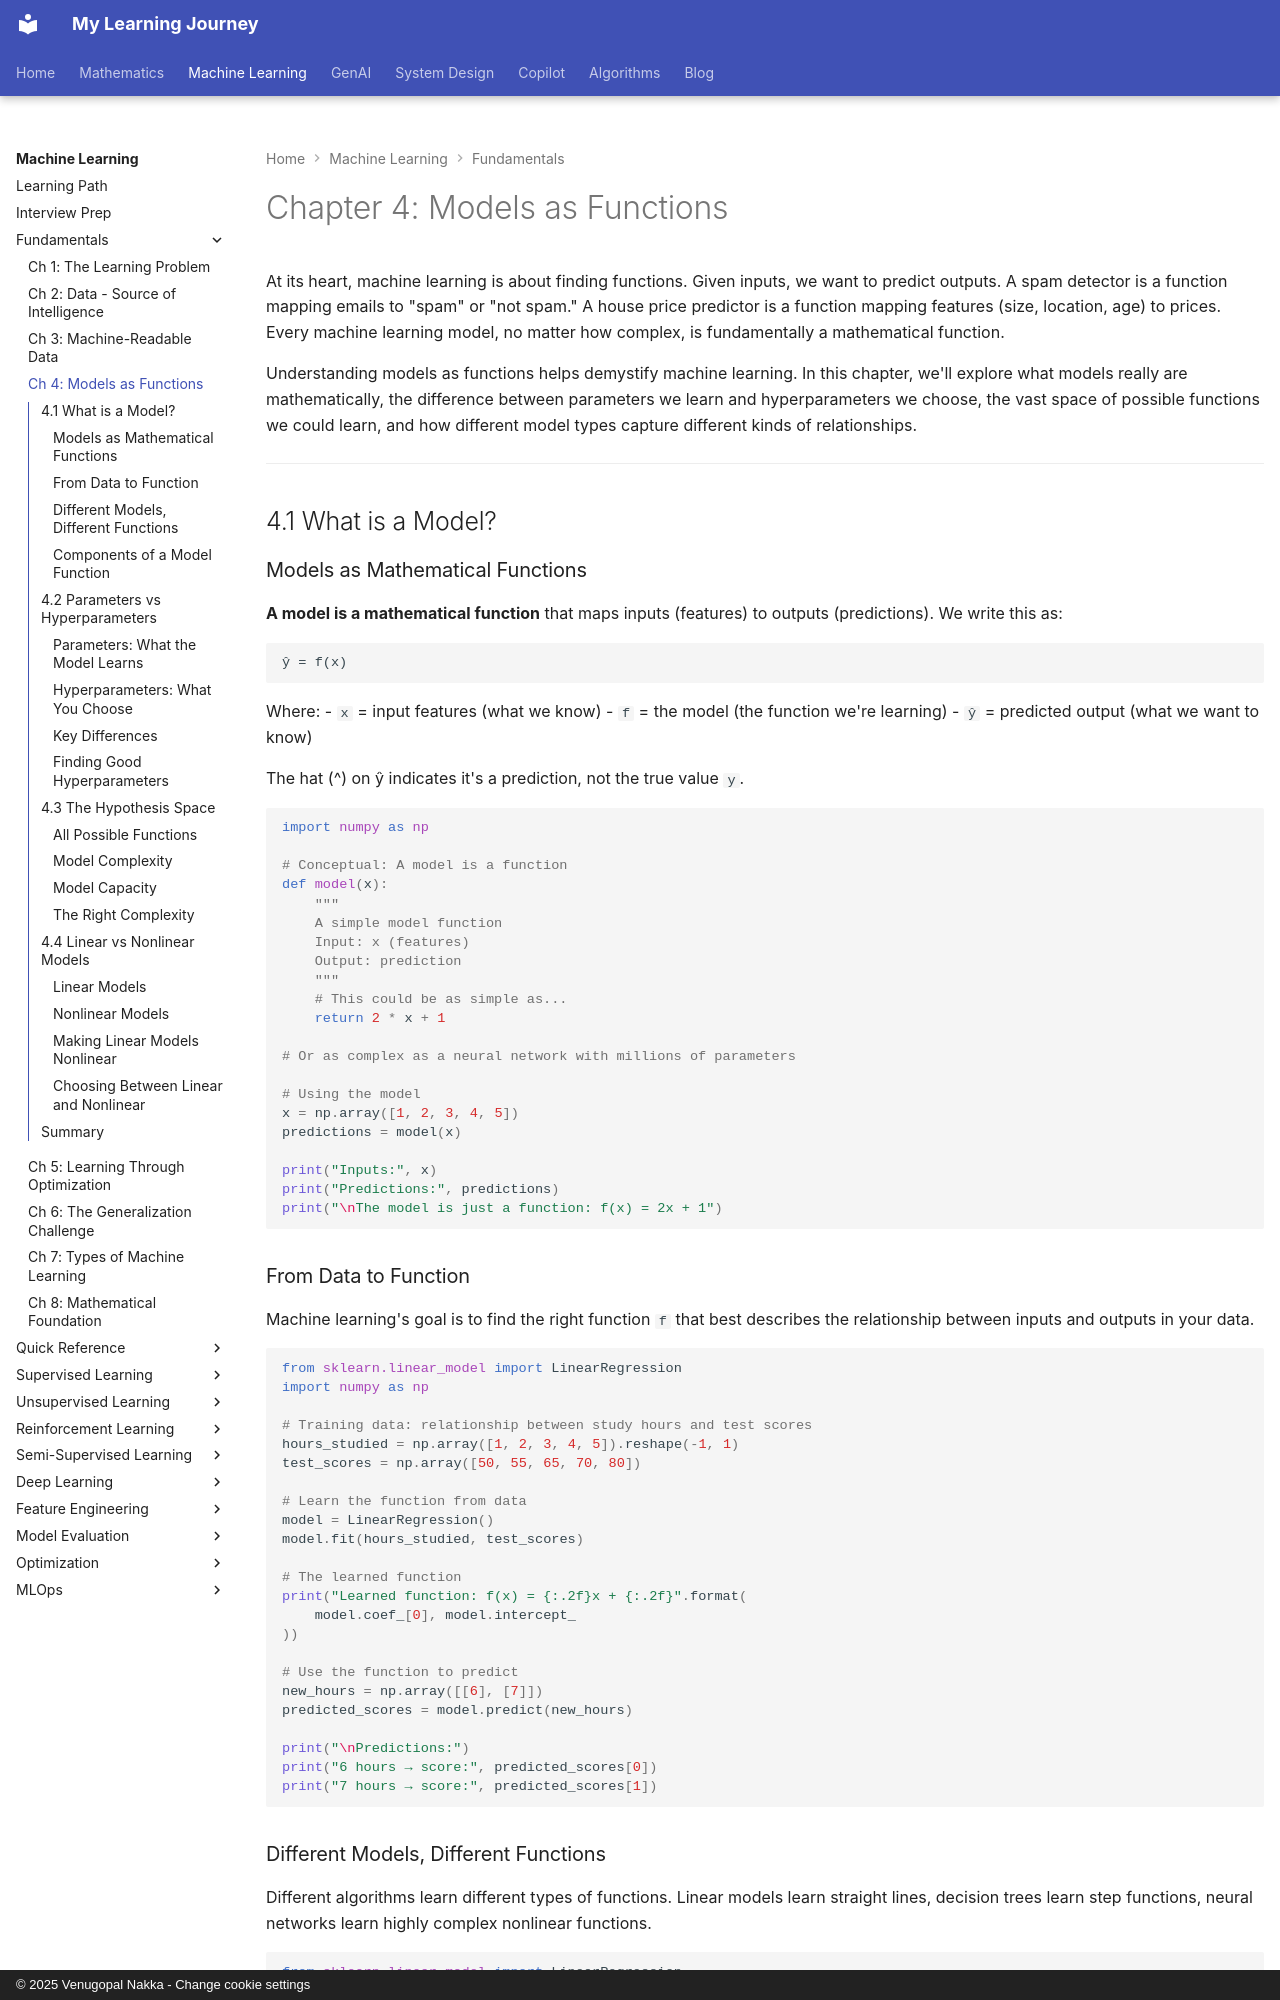

repository: nvgr-GenAI/my-learning · page: ml/fundamentals/04-models-as-functions/index.html · generator: mkdocs · copyright: © 2025 Venugopal Nakka - Change cookie settings

# Chapter 4: Models as Functions

At its heart, machine learning is about finding functions. Given inputs, we want to predict outputs. A spam detector is a function mapping emails to "spam" or "not spam." A house price predictor is a function mapping features (size, location, age) to prices. Every machine learning model, no matter how complex, is fundamentally a mathematical function.

Understanding models as functions helps demystify machine learning. In this chapter, we'll explore what models really are mathematically, the difference between parameters we learn and hyperparameters we choose, the vast space of possible functions we could learn, and how different model types capture different kinds of relationships.

---

## 4.1 What is a Model?

### Models as Mathematical Functions

**A model is a mathematical function** that maps inputs (features) to outputs (predictions). We write this as:

```text
ŷ = f(x)
```

Where:
- `x` = input features (what we know)
- `f` = the model (the function we're learning)
- `ŷ` = predicted output (what we want to know)

The hat (^) on ŷ indicates it's a prediction, not the true value `y`.

```python
import numpy as np

# Conceptual: A model is a function
def model(x):
    """
    A simple model function
    Input: x (features)
    Output: prediction
    """
    # This could be as simple as...
    return 2 * x + 1

# Or as complex as a neural network with millions of parameters

# Using the model
x = np.array([1, 2, 3, 4, 5])
predictions = model(x)

print("Inputs:", x)
print("Predictions:", predictions)
print("\nThe model is just a function: f(x) = 2x + 1")
```

### From Data to Function

Machine learning's goal is to find the right function `f` that best describes the relationship between inputs and outputs in your data.

```python
from sklearn.linear_model import LinearRegression
import numpy as np

# Training data: relationship between study hours and test scores
hours_studied = np.array([1, 2, 3, 4, 5]).reshape(-1, 1)
test_scores = np.array([50, 55, 65, 70, 80])

# Learn the function from data
model = LinearRegression()
model.fit(hours_studied, test_scores)

# The learned function
print("Learned function: f(x) = {:.2f}x + {:.2f}".format(
    model.coef_[0], model.intercept_
))

# Use the function to predict
new_hours = np.array([[6], [7]])
predicted_scores = model.predict(new_hours)

print("\nPredictions:")
print("6 hours → score:", predicted_scores[0])
print("7 hours → score:", predicted_scores[1])
```
